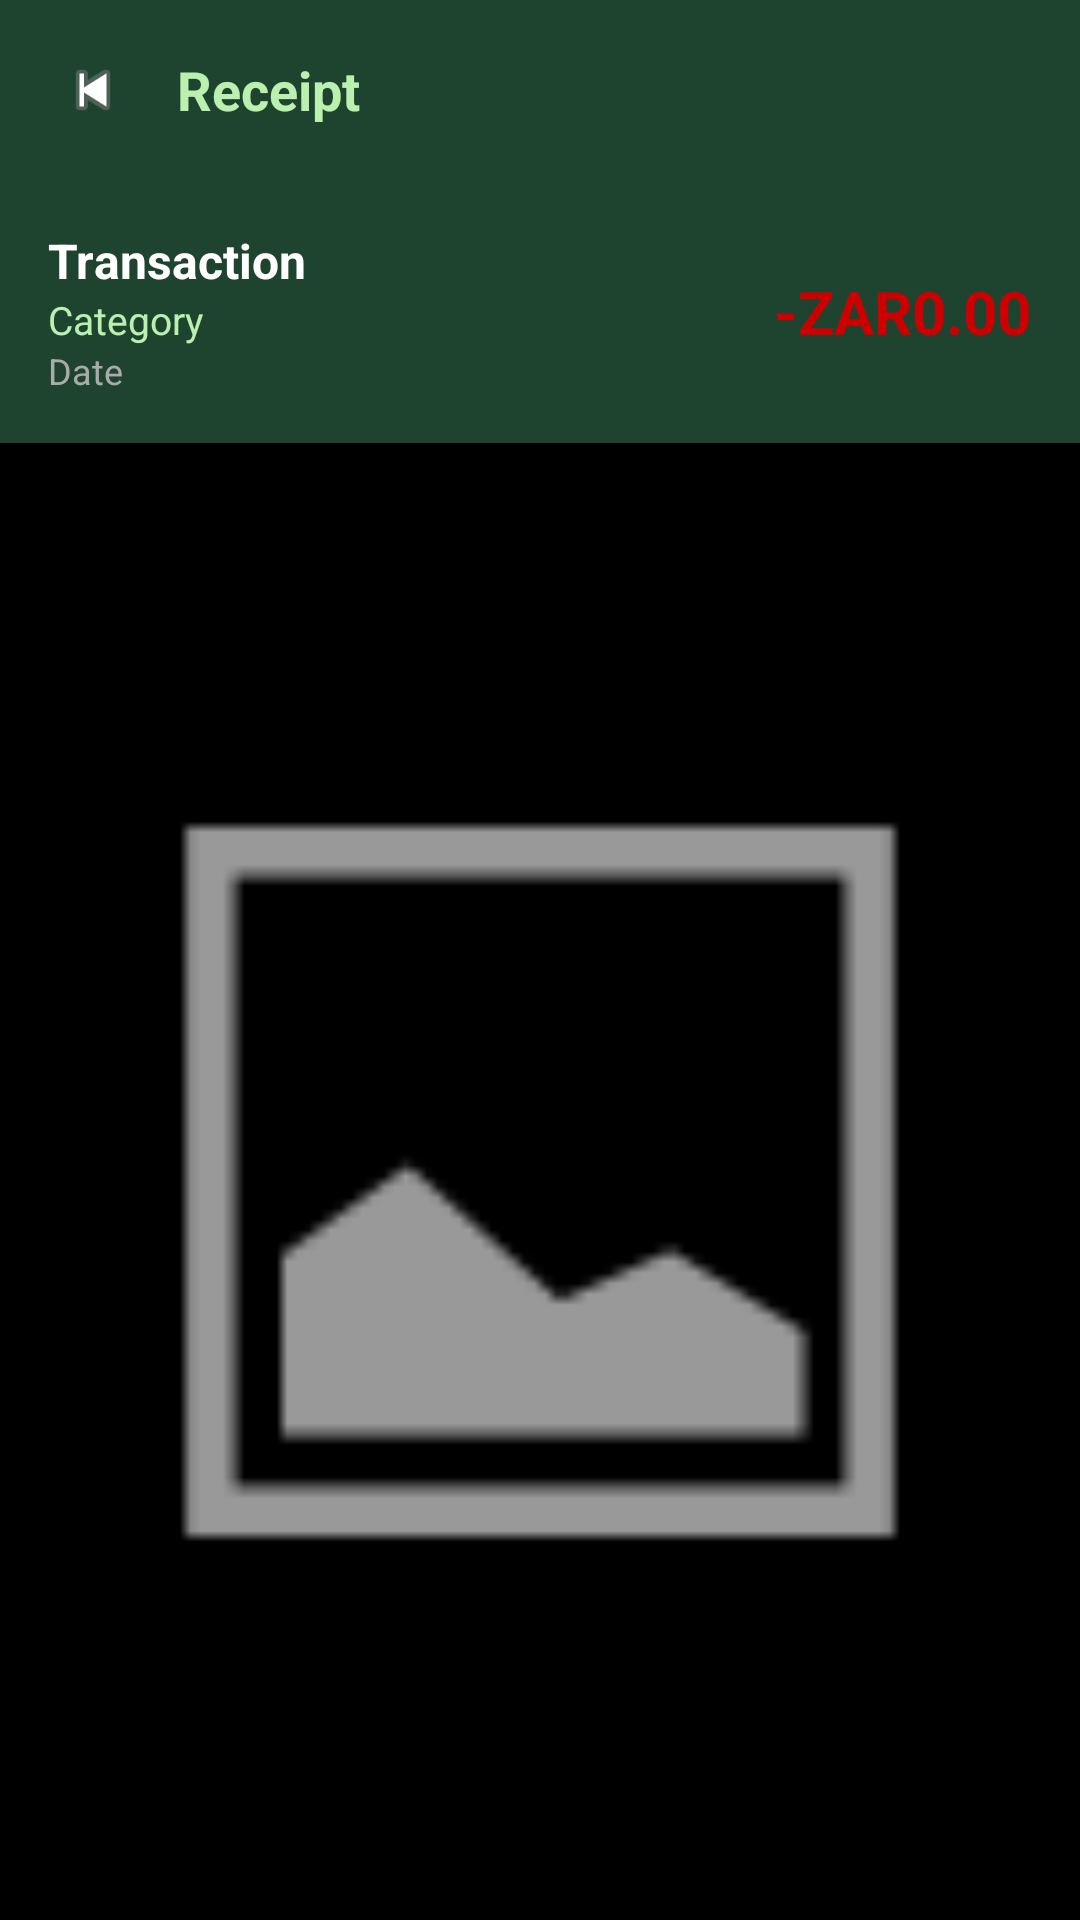

The Android layout XML behind this screen, and the referenced resources:
<!-- AndroidManifest.xml: application theme Theme.BudgetTracker -->
<!-- res/layout/activity_view_receipt.xml -->
<?xml version="1.0" encoding="utf-8"?>
<LinearLayout xmlns:android="http://schemas.android.com/apk/res/android"
    xmlns:app="http://schemas.android.com/apk/res-auto"
    android:orientation="vertical"
    android:layout_width="match_parent"
    android:layout_height="match_parent"
    android:background="#000000"
    android:fitsSystemWindows="true"> <LinearLayout
    android:orientation="horizontal"
    android:gravity="center_vertical"
    android:padding="15dp"
    android:background="#1E442F"
    android:layout_width="match_parent"
    android:layout_height="60dp">

    <ImageView
        android:id="@+id/ivBack"
        android:src="@android:drawable/ic_media_previous"
        android:layout_width="32dp"
        android:layout_height="32dp"
        android:padding="4dp"
        android:background="?attr/selectableItemBackgroundBorderless"
        app:tint="#BBF0AE" />

    <TextView
        android:text="Receipt"
        android:textSize="18sp"
        android:textStyle="bold"
        android:textColor="#BBF0AE"
        android:layout_marginStart="12dp"
        android:layout_width="wrap_content"
        android:layout_height="wrap_content"/>
</LinearLayout>

    <LinearLayout
        android:orientation="horizontal"
        android:padding="16dp"
        android:background="#1E442F"
        android:gravity="center_vertical"
        android:layout_width="match_parent"
        android:layout_height="wrap_content">

        <LinearLayout
            android:orientation="vertical"
            android:layout_weight="1"
            android:layout_width="0dp"
            android:layout_height="wrap_content">
            <TextView
                android:id="@+id/tvReceiptTitle"
                android:text="Transaction"
                android:textSize="16sp"
                android:textStyle="bold"
                android:textColor="#FFFFFF"
                android:layout_width="wrap_content"
                android:layout_height="wrap_content"/>
            <TextView
                android:id="@+id/tvReceiptCat"
                android:text="Category"
                android:textSize="13sp"
                android:textColor="#BBF0AE"
                android:layout_width="wrap_content"
                android:layout_height="wrap_content"/>
            <TextView
                android:id="@+id/tvReceiptDate"
                android:text="Date"
                android:textSize="12sp"
                android:textColor="#AAAAAA"
                android:layout_width="wrap_content"
                android:layout_height="wrap_content"/>
        </LinearLayout>

        <TextView
            android:id="@+id/tvReceiptAmount"
            android:text="-ZAR0.00"
            android:textSize="20sp"
            android:textStyle="bold"
            android:textColor="@android:color/holo_red_dark"
            android:layout_width="wrap_content"
            android:layout_height="wrap_content"/>
    </LinearLayout>

    <ImageView
        android:id="@+id/ivFullReceipt"
        android:layout_width="match_parent"
        android:layout_height="0dp"
        android:layout_weight="1"
        android:scaleType="fitCenter"
        android:src="@android:drawable/ic_menu_gallery"
        android:padding="8dp"/>

</LinearLayout>
<!-- resources referenced by this layout -->
<resources>
  <style name="Theme.BudgetTracker" parent="Base.Theme.BudgetTracker" />
  <style name="Base.Theme.BudgetTracker" parent="Theme.MaterialComponents.DayNight.DarkActionBar">
          <item name="colorPrimary">@color/background_color</item>
          <item name="colorPrimaryVariant">@color/background_color</item>
          <item name="colorOnPrimary">@color/white</item>
          <item name="colorSecondary">@color/accent_color</item>
          <item name="colorSecondaryVariant">@color/accent_color</item>
          <item name="colorOnSecondary">@color/black</item>
          <item name="android:statusBarColor" tools:targetApi="l">@color/background_color</item>
          <item name="windowActionBar">false</item>
          <item name="windowNoTitle">true</item>
      </style>
  <color name="background_color">#1E442F</color>
  <color name="white">#FFFFFFFF</color>
  <color name="accent_color">#BBF0AE</color>
  <color name="black">#FF000000</color>
</resources>
